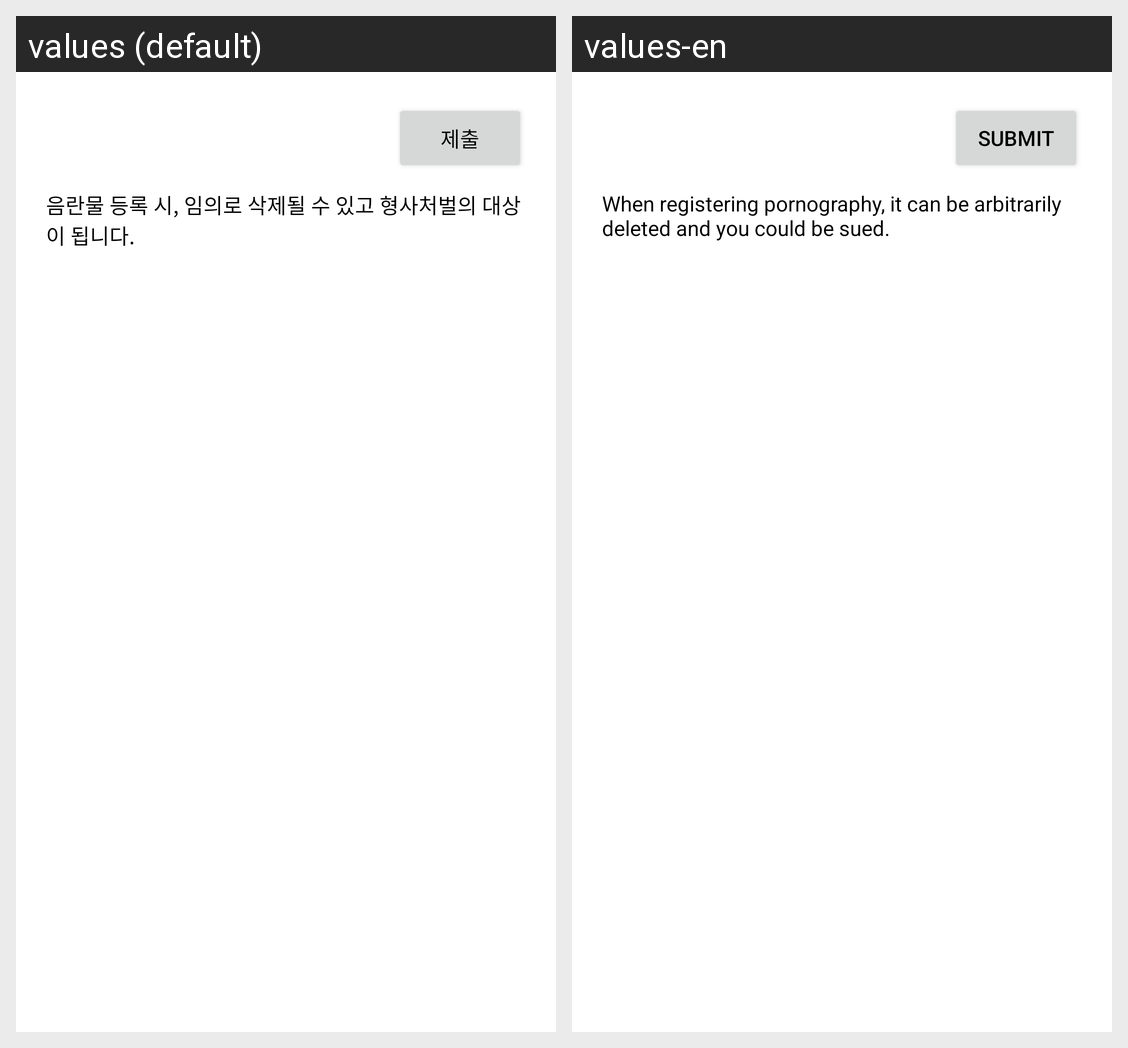

The same Android screen rendered under two of its app's locales, left to right. List the strings drawn on it with the default value and each locale's translation.
Android screen res/layout/activity_add_picture.xml rendered under 2 locales, left to right: values (default), values-en. Device: Nexus 5 (rendered at 1080×1920; each locale shown at half size, 540×960, under a caption strip naming it); theme Theme.Worldcup.
Strings drawn on this screen, with the default value and each locale's value (text and hints the layout hard-codes, and strings that could not be matched under every locale, appear in the picture but are not listed):

submit
  values: 제출
  values-en: Submit

warn_add_picture
  values: 음란물 등록 시, 임의로 삭제될 수 있고 형사처벌의 대상이 됩니다.
  values-en: When registering pornography, it can be arbitrarily deleted and you could be sued.
